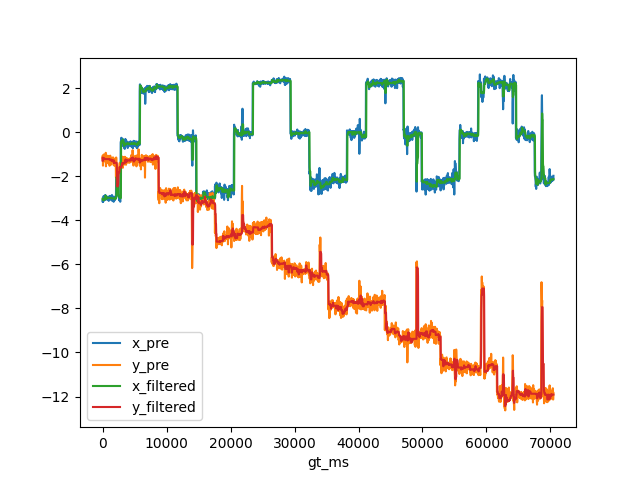

The table this chart was drawn from, first rows:
, gt_ms, x_gt, y_gt, x_pre, y_pre, x_filtered, y_filtered
0, 0.0, -3.031, -0.6694, -3.095, -1.152, -3.016, -1.286
1, 33.0, -3.031, -0.6694, -3.173, -1.062, -3.019, -1.153
2, 67.0, -3.031, -0.6694, -3.084, -1.521, -3.084, -1.286
3, 100.0, -3.031, -0.6694, -3.155, -1.223, -3.084, -1.223
4, 133.0, -3.031, -0.6694, -3.038, -1.11, -3.084, -1.223
5, 167.0, -3.031, -0.6694, -2.902, -1.267, -3.084, -1.223
6, 200.0, -3.031, -0.6694, -3.015, -1.014, -3.038, -1.223
7, 233.0, -3.031, -0.6694, -3.097, -1.178, -3.084, -1.223
8, 267.0, -3.031, -0.6694, -2.972, -1.052, -3.038, -1.178
9, 300.0, -3.031, -0.6694, -2.963, -1.317, -3.038, -1.223
10, 333.0, -3.031, -0.6694, -3.073, -1.281, -3.038, -1.223
11, 367.0, -3.031, -0.6694, -2.886, -1.152, -3.038, -1.223
12, 400.0, -3.031, -0.6694, -2.86, -1.235, -3.038, -1.223
13, 433.0, -3.031, -0.6694, -2.887, -1.147, -2.887, -1.223
14, 467.0, -3.031, -0.6694, -2.868, -1.347, -2.887, -1.223
15, 500.0, -3.031, -0.6694, -3.063, -0.9371, -2.887, -1.223
16, 533.0, -3.031, -0.6694, -3.049, -1.551, -2.887, -1.223
17, 567.0, -3.031, -0.6694, -3.039, -1.375, -3.039, -1.223
18, 600.0, -3.031, -0.6694, -2.965, -1.167, -2.965, -1.223
19, 633.0, -3.031, -0.6694, -2.976, -1.272, -2.976, -1.223
20, 667.0, -3.031, -0.6694, -2.997, -1.39, -2.976, -1.223
21, 700.0, -3.031, -0.6694, -2.931, -1.192, -2.976, -1.223
22, 733.0, -3.031, -0.6694, -3.055, -1.234, -2.976, -1.223
23, 767.0, -3.031, -0.6694, -3.006, -1.197, -2.976, -1.223
24, 800.0, -3.031, -0.6694, -2.939, -1.069, -2.976, -1.223
25, 833.0, -3.031, -0.6694, -2.939, -1.28, -2.976, -1.223
26, 867.0, -3.031, -0.6694, -2.984, -1.158, -2.976, -1.223
27, 900.0, -3.031, -0.6694, -2.981, -1.239, -2.976, -1.223
28, 933.0, -3.031, -0.6694, -2.994, -1.096, -2.981, -1.223
29, 967.0, -3.031, -0.6694, -3.121, -1.438, -2.981, -1.223
30, 1000, -3.031, -0.6694, -2.92, -1.194, -2.981, -1.223
31, 1033, -3.031, -0.6694, -3.015, -1.247, -2.981, -1.223
32, 1067, -3.031, -0.6694, -2.963, -1.257, -2.981, -1.223
33, 1100, -3.031, -0.6694, -3.048, -1.526, -2.981, -1.247
34, 1133, -3.031, -0.6694, -3.079, -1.454, -2.981, -1.257
35, 1167, -3.031, -0.6694, -2.892, -1.251, -2.981, -1.251
36, 1200, -3.031, -0.6694, -3.014, -1.068, -2.981, -1.251
37, 1233, -3.031, -0.6694, -2.974, -1.126, -2.981, -1.251
38, 1267, -3.031, -0.6694, -3.044, -1.284, -2.981, -1.251
39, 1300, -3.031, -0.6694, -3.024, -1.346, -2.981, -1.251
40, 1333, -3.031, -0.6694, -3.004, -1.473, -3.004, -1.284
41, 1367, -3.031, -0.6694, -3.002, -1.188, -3.002, -1.251
42, 1400, -3.031, -0.6694, -3.058, -1.281, -3.004, -1.281
43, 1433, -3.031, -0.6694, -2.911, -1.263, -3.002, -1.263
44, 1467, -3.031, -0.6694, -2.854, -1.292, -3.002, -1.281
45, 1500, -3.031, -0.6694, -3.115, -1.338, -3.002, -1.281
46, 1533, -3.031, -0.6694, -3.002, -1.304, -3.002, -1.292
47, 1567, -3.031, -0.6694, -2.896, -1.338, -3.002, -1.304
48, 1600, -3.031, -0.6694, -3.008, -1.283, -3.002, -1.292
49, 1633, -3.031, -0.6694, -3.056, -1.143, -3.002, -1.292
50, 1667, -3.031, -0.6694, -3.008, -1.255, -3.008, -1.283
51, 1700, -3.031, -0.6694, -3.022, -1.391, -3.008, -1.292
52, 1733, -3.031, -0.6694, -3.161, -1.474, -3.008, -1.292
53, 1767, -3.031, -0.6694, -2.995, -1.506, -3.008, -1.391
54, 1800, -3.031, -0.6694, -3.076, -1.244, -3.008, -1.292
55, 1833, -3.031, -0.6694, -2.977, -1.432, -3.008, -1.391
56, 1867, -3.031, -0.6694, -3.041, -1.432, -3.008, -1.391
57, 1900, -3.031, -0.6694, -3.096, -1.264, -3.008, -1.391
58, 1933, -3.031, -0.6694, -3.069, -1.523, -3.041, -1.391
59, 1967, -3.031, -0.6694, -2.928, -1.445, -3.008, -1.391
... 2,055 more rows
